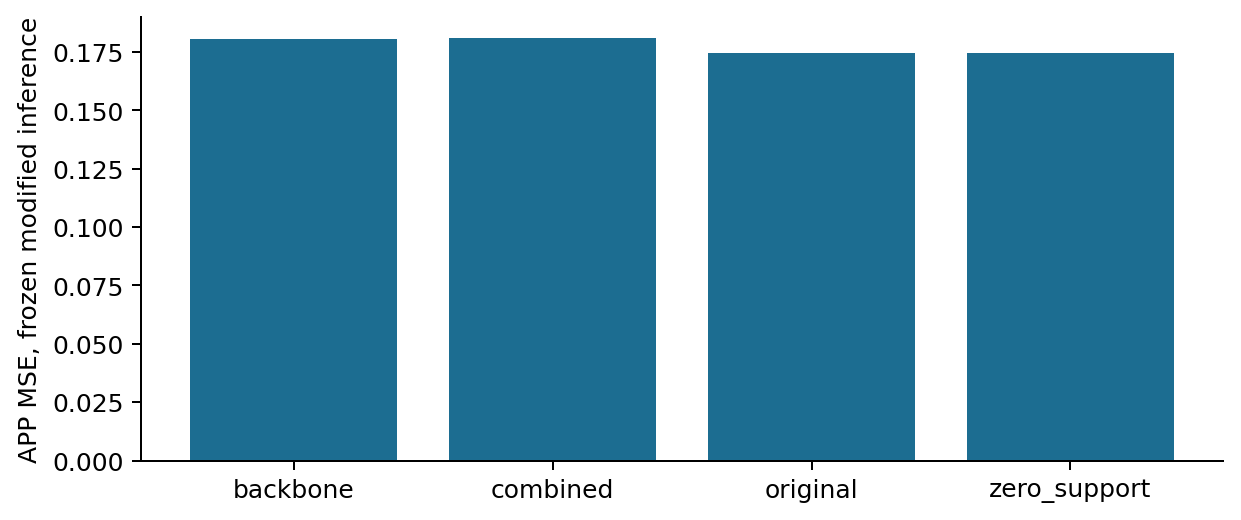

Values plotted in this chart, from the file beside it:
phase, model, arm, seed, APP_mse, APP_mae, APP_rho, APP_equal_assay_rho, APP_top5_percentile, APP_selected_activity, internal_mse, internal_mae, internal_rho, B2_pair_mse, B2_equal_component_mse, parameters_each, selected_epochs, executed_updates, selected_updates
frozen, gnn, backbone, ensemble, 0.1807, 0.3487, -0.1862, 0.0131, 0.4806, 0.5033, 0.06043, 0.21, 0.4034, 0.295, 0.4523, 153345, 1/33/2, 1701, 756.0
frozen, gnn, combined, ensemble, 0.1809, 0.3489, -0.1923, -0.0001257, 0.4773, 0.5079, 0.06035, 0.2097, 0.4138, 0.2993, 0.4588, 153345, 1/33/2, 1701, 756.0
frozen, gnn, original, ensemble, 0.1747, 0.3428, -0.1981, -0.003448, 0.5214, 0.5423, 0.06043, 0.21, 0.4034, 0.2921, 0.448, 153345, 1/33/2, 1701, 756.0
frozen, gnn, zero_support, ensemble, 0.1748, 0.3428, -0.1991, -0.01637, 0.5039, 0.5298, 0.06035, 0.2097, 0.4138, 0.2952, 0.4528, 153345, 1/33/2, 1701, 756.0
